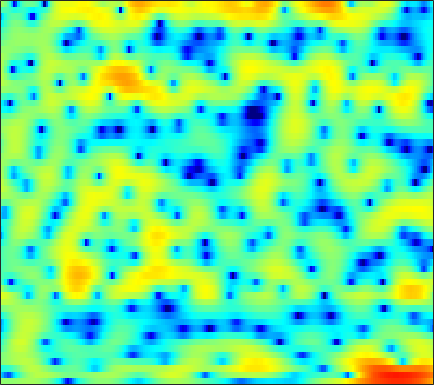

The file beside this chart, header and first rows:
0.78218, 0.70768, 0.64429, 0.63945, 0.65576, 0.72746, 0.8454, 0.94551, 1.0923, 1.2396, 1.3756, 1.467, 1.5481, 1.5914, 1.5925, 1.5421, 1.4201, 1.2851, 1.031, 0.67982, 0.23096, -0.18767, -0.86952, -1.7275
-8.538, -10.2, -12.88, -14.99, -14.27, -11.06, -7.931, -5.994, -3.908, -2.245, -0.9166, -0.1007, 0.7858, 1.472, 1.873, 2.268, 2.521, 2.631, 2.677, 2.623, 2.476, 2.312, 2.031, 1.696
-5.027, -4.671, -4.329, -3.967, -3.602, -2.935, -2.084, -1.364, -0.3943, 0.5077, 1.285, 1.771, 2.273, 2.611, 2.752, 2.787, 2.657, 2.455, 2.055, 1.522, 0.8709, 0.3319, -0.4194, -1.13
-0.01313, 0.2725, 0.6461, 1.012, 1.287, 1.626, 1.944, 2.168, 2.426, 2.628, 2.748, 2.776, 2.721, 2.546, 2.327, 1.896, 1.288, 0.7049, -0.2664, -1.501, -3.064, -4.524, -6.979, -10.28
-0.3785, 0.004652, 0.5122, 1, 1.337, 1.73, 2.048, 2.234, 2.398, 2.459, 2.412, 2.304, 2.062, 1.713, 1.378, 0.8386, 0.2076, -0.3155, -1.065, -1.841, -2.611, -3.153, -3.799, -4.293
-2.867, -1.719, -0.4108, 0.6756, 1.357, 2.104, 2.667, 2.971, 3.222, 3.298, 3.195, 2.99, 2.547, 1.906, 1.291, 0.2966, -0.8778, -1.858, -3.23, -4.515, -5.481, -5.847, -5.817, -5.36
-4.209, -2.806, -1.16, 0.2375, 1.127, 2.124, 2.905, 3.349, 3.751, 3.933, 3.893, 3.702, 3.227, 2.477, 1.712, 0.3877, -1.364, -3.039, -5.921, -9.851, -14.36, -14.58, -10.9, -7.838
-6.269, -4.935, -3.249, -1.717, -0.6841, 0.523, 1.527, 2.141, 2.771, 3.185, 3.389, 3.404, 3.246, 2.885, 2.488, 1.803, 0.9661, 0.2753, -0.676, -1.573, -2.324, -2.751, -3.148, -3.394
-10.15, -8.14, -5.77, -3.726, -2.391, -0.853, 0.4124, 1.202, 2.053, 2.684, 3.105, 3.295, 3.395, 3.324, 3.17, 2.839, 2.388, 1.976, 1.347, 0.6371, -0.1475, -0.7844, -1.712, -2.748
-10.91, -8.581, -6.003, -3.882, -2.533, -1.01, 0.2334, 1.001, 1.837, 2.478, 2.933, 3.163, 3.329, 3.345, 3.27, 3.054, 2.717, 2.383, 1.831, 1.153, 0.3435, -0.363, -1.454, -2.752
-5.316, -4.31, -3.015, -1.824, -1.02, -0.08392, 0.7044, 1.196, 1.725, 2.125, 2.405, 2.543, 2.634, 2.622, 2.55, 2.369, 2.092, 1.817, 1.367, 0.8197, 0.1719, -0.3797, -1.203, -2.126
-0.6818, -0.3354, 0.1091, 0.5157, 0.7835, 1.072, 1.289, 1.409, 1.505, 1.533, 1.507, 1.472, 1.402, 1.323, 1.25, 1.121, 0.9391, 0.7632, 0.4586, 0.05118, -0.445, -0.8664, -1.468, -2.083
2.77, 2.764, 2.701, 2.572, 2.433, 2.18, 1.833, 1.512, 1.009, 0.4474, -0.1243, -0.505, -0.8489, -0.9331, -0.8389, -0.5716, -0.2941, -0.1587, -0.147, -0.3745, -0.8905, -1.467, -2.468, -3.626
4.748, 4.404, 3.883, 3.313, 2.86, 2.24, 1.529, 0.87, -0.2497, -1.825, -4.097, -6.45, -9.999, -9.726, -6.955, -3.712, -1.51, -0.4186, 0.421, 0.6614, 0.3381, -0.3126, -1.82, -4.394
1.591, 0.6489, -0.8198, -2.334, -3.271, -3.898, -3.817, -3.599, -3.494, -3.81, -4.611, -5.41, -6.272, -5.891, -4.79, -2.939, -1.327, -0.4116, 0.43, 0.9061, 1.048, 0.9845, 0.7473, 0.4816
-2.327, -3.74, -6.515, -11.12, -17.17, -17.76, -10.67, -7.701, -5.247, -3.776, -2.854, -2.368, -1.856, -1.401, -1.048, -0.6063, -0.2578, -0.07289, 0.06133, 0.05885, -0.02788, -0.08926, -0.07316, 0.1665
-2.369, -2.604, -3.088, -3.565, -3.775, -3.683, -3.12, -2.542, -1.736, -0.9912, -0.3926, -0.04127, 0.3133, 0.532, 0.6162, 0.5845, 0.3916, 0.1075, -0.5038, -1.478, -2.861, -4.148, -5.925, -6.489
-2.79, -2.218, -1.656, -1.265, -1.037, -0.7908, -0.531, -0.3499, -0.153, 0.01499, 0.1388, 0.1879, 0.2148, 0.1815, 0.1257, -0.04004, -0.3155, -0.6361, -1.286, -2.262, -3.719, -5.203, -7.513, -8.554
-3.115, -2.465, -1.788, -1.31, -1.063, -0.8656, -0.8405, -0.9086, -1.103, -1.426, -1.825, -2.139, -2.516, -2.752, -2.808, -2.704, -2.485, -2.293, -2.057, -1.865, -1.716, -1.592, -1.31, -0.7771
-2.583, -2.113, -1.605, -1.249, -1.093, -1.044, -1.244, -1.568, -2.252, -3.293, -4.755, -6.119, -8.211, -9.829, -9.888, -8.3, -6.245, -4.856, -3.312, -2.09, -1.078, -0.4081, 0.4169, 1.211
-2.813, -2.326, -1.718, -1.22, -0.9609, -0.8097, -0.8919, -1.17, -1.876, -3.02, -4.743, -6.539, -9.743, -13.21, -13.27, -9.968, -6.917, -5.184, -3.413, -2.079, -1.003, -0.2901, 0.5846, 1.411
-5.323, -4.3, -2.942, -1.748, -1.008, -0.3077, 0.1159, 0.2441, 0.1542, -0.1936, -0.7642, -1.284, -1.981, -2.513, -2.741, -2.78, -2.642, -2.495, -2.339, -2.211, -2.019, -1.781, -1.24, -0.4152
-10.81, -7.544, -4.485, -2.29, -1.028, 0.2887, 1.212, 1.709, 2.142, 2.326, 2.307, 2.179, 1.872, 1.435, 1.022, 0.3334, -0.5445, -1.382, -2.844, -4.783, -7.224, -8.944, -9.063, -6.537
-7.097, -5.726, -3.876, -2.193, -1.075, 0.2269, 1.313, 1.97, 2.65, 3.099, 3.322, 3.342, 3.174, 2.771, 2.314, 1.467, 0.2985, -0.8266, -2.72, -5.197, -8.26, -10.53, -11.22, -8.792
-5.319, -4.972, -4.146, -3.008, -2.001, -0.6512, 0.6198, 1.473, 2.397, 3.089, 3.528, 3.692, 3.698, 3.452, 3.105, 2.419, 1.474, 0.6099, -0.7267, -2.211, -3.703, -4.728, -5.832, -6.534
-8.767, -10.23, -10.13, -7.364, -5.056, -2.368, -0.275, 0.9758, 2.276, 3.225, 3.863, 4.157, 4.322, 4.238, 4.016, 3.517, 2.794, 2.09, 0.9421, -0.4589, -2.18, -3.709, -6.272, -9.789
-7.9, -9.85, -10.11, -7.202, -4.815, -2.264, -0.3038, 0.8219, 1.997, 2.844, 3.43, 3.722, 3.932, 3.956, 3.854, 3.558, 3.063, 2.554, 1.671, 0.5215, -0.913, -2.194, -4.202, -6.479
-1.125, -1.331, -1.345, -1.023, -0.6256, 0.002155, 0.6016, 0.9997, 1.428, 1.751, 1.99, 2.131, 2.283, 2.398, 2.453, 2.451, 2.326, 2.142, 1.738, 1.145, 0.346, -0.3893, -1.504, -2.751
2.098, 1.91, 1.655, 1.42, 1.233, 0.9877, 0.677, 0.413, -0.006954, -0.4653, -0.8698, -1.046, -1.014, -0.6518, -0.218, 0.4413, 1.028, 1.369, 1.636, 1.675, 1.472, 1.161, 0.5549, -0.2655
3.292, 2.915, 2.33, 1.659, 1.093, 0.2565, -0.6967, -1.532, -2.897, -4.712, -7.153, -9.281, -10.52, -7.941, -5.464, -2.751, -0.7496, 0.3471, 1.383, 2.011, 2.305, 2.333, 2.143, 1.722
2.983, 2.308, 1.22, -0.03036, -0.9937, -2.254, -3.332, -4.081, -5.095, -6.433, -8.264, -9.821, -10.46, -8.048, -5.645, -2.868, -0.7487, 0.455, 1.651, 2.446, 2.906, 3.06, 3.028, 2.754
2.267, 1.211, -0.6792, -3.262, -5.705, -9.31, -10.73, -9.375, -7.165, -5.558, -4.485, -3.836, -2.961, -1.965, -1.136, -0.003686, 1.049, 1.739, 2.502, 3.063, 3.412, 3.522, 3.462, 3.155
1.864, 0.9456, -0.6985, -2.99, -5.115, -8.173, -9.133, -7.77, -5.389, -3.511, -2.169, -1.423, -0.663, -0.05199, 0.3444, 0.8156, 1.248, 1.569, 1.978, 2.355, 2.66, 2.809, 2.859, 2.69
1.545, 1.314, 0.858, 0.2848, -0.1572, -0.6294, -0.8568, -0.8265, -0.626, -0.3516, -0.152, -0.1002, -0.1795, -0.4301, -0.7003, -1.111, -1.444, -1.522, -1.315, -0.7734, -0.07635, 0.4492, 1.025, 1.382
0.6319, 1.118, 1.58, 1.886, 2.002, 2.077, 2.063, 2.001, 1.839, 1.548, 1.078, 0.5746, -0.3576, -1.692, -3.033, -5.384, -8.441, -10.61, -10.25, -7.119, -4.283, -2.666, -1.061, 0.03449
-1.122, 0.04012, 1.216, 2.035, 2.47, 2.825, 2.966, 2.931, 2.711, 2.269, 1.588, 0.8987, -0.3039, -1.881, -3.358, -5.826, -8.831, -10.74, -10.59, -7.987, -5.365, -3.781, -2.124, -0.8987
-1.609, -0.3848, 0.8982, 1.828, 2.338, 2.779, 2.975, 2.973, 2.769, 2.346, 1.701, 1.071, 0.0531, -1.136, -2.11, -3.413, -4.516, -5.1, -5.385, -5.087, -4.361, -3.641, -2.616, -1.647
-0.2534, 0.5264, 1.413, 2.121, 2.513, 2.877, 3.038, 3.032, 2.844, 2.454, 1.854, 1.264, 0.288, -0.9055, -1.935, -3.434, -5.004, -6.107, -7.156, -7.284, -6.434, -5.42, -3.955, -2.623
0.7828, 1.25, 1.81, 2.279, 2.563, 2.836, 2.982, 2.99, 2.867, 2.559, 2.049, 1.518, 0.5751, -0.6803, -1.87, -3.937, -6.849, -10.03, -17.91, -22.74, -11.86, -8.176, -5.063, -3.019
0.2288, 0.5344, 0.9192, 1.27, 1.527, 1.812, 2.046, 2.169, 2.236, 2.168, 1.932, 1.629, 1.048, 0.2314, -0.5406, -1.804, -3.26, -4.403, -5.586, -5.795, -4.907, -3.864, -2.482, -1.348
-2.113, -1.923, -1.706, -1.452, -1.207, -0.7704, -0.2459, 0.1586, 0.6524, 1.027, 1.24, 1.288, 1.21, 0.9965, 0.756, 0.4028, 0.04013, -0.1677, -0.316, -0.2592, -0.0008303, 0.258, 0.625, 0.9048
-5.516, -5.651, -6.224, -6.884, -7.026, -6.123, -4.48, -3.195, -1.743, -0.6862, 0.009916, 0.335, 0.5588, 0.651, 0.69, 0.7637, 0.903, 1.076, 1.371, 1.714, 2.058, 2.279, 2.499, 2.586
-6.599, -7.232, -9.497, -14.75, -23.97, -14.59, -8.117, -5.394, -3.121, -1.796, -1.145, -1.008, -1.156, -1.519, -1.725, -1.703, -1.127, -0.4508, 0.6003, 1.584, 2.379, 2.847, 3.265, 3.47
-2.683, -2.905, -3.445, -4.036, -4.167, -3.733, -2.826, -2.11, -1.362, -1.035, -1.248, -1.847, -3.354, -6.073, -9.326, -13.29, -8.589, -4.963, -1.644, 0.5371, 1.955, 2.652, 3.183, 3.352
1.251, 1.117, 0.8834, 0.6514, 0.5265, 0.4103, 0.3894, 0.3937, 0.3558, 0.1373, -0.3606, -0.9617, -2.167, -3.763, -4.983, -5.734, -4.411, -2.787, -0.7472, 0.7985, 1.794, 2.172, 2.224, 1.774
2.872, 2.49, 1.891, 1.297, 0.8722, 0.4236, 0.1409, 0.02916, -0.05774, -0.1273, -0.2354, -0.3556, -0.5547, -0.6828, -0.6859, -0.4768, -0.01398, 0.469, 1.148, 1.691, 1.96, 1.894, 1.371, 0.2122
2.98, 2.07, 0.6227, -1.02, -2.251, -3.456, -3.827, -3.598, -2.999, -2.396, -1.951, -1.728, -1.462, -1.181, -0.8915, -0.3164, 0.3625, 0.92, 1.611, 2.154, 2.444, 2.471, 2.195, 1.538
2.499, 1.137, -1.263, -4.79, -8.831, -20.08, -16.31, -10.53, -7.013, -5.415, -4.881, -4.943, -5.349, -5.601, -5.244, -3.936, -2.154, -0.8578, 0.6285, 1.767, 2.553, 2.931, 3.165, 3.138
2.409, 1.428, -0.171, -2.089, -3.576, -5.144, -5.691, -5.488, -5.098, -5.092, -5.87, -7.161, -10.52, -19.07, -25.34, -10.66, -5.367, -2.841, -0.4983, 1.11, 2.184, 2.723, 3.149, 3.32
2.034, 1.689, 1.106, 0.4582, -0.02385, -0.6147, -1.101, -1.412, -1.807, -2.308, -2.995, -3.646, -4.559, -5.096, -4.948, -3.903, -2.331, -1.178, 0.1628, 1.195, 1.901, 2.221, 2.411, 2.351
0.68, 0.8334, 0.9242, 0.9154, 0.8545, 0.7234, 0.5609, 0.4142, 0.198, -0.0442, -0.2891, -0.4563, -0.6111, -0.6224, -0.4984, -0.1877, 0.2633, 0.6261, 1.083, 1.425, 1.601, 1.594, 1.373, 0.8732
-1.051, -0.5229, 0.03137, 0.4256, 0.6383, 0.8376, 0.9499, 0.9919, 0.9909, 0.9576, 0.9075, 0.8772, 0.8624, 0.8819, 0.9376, 1.061, 1.199, 1.315, 1.427, 1.453, 1.345, 1.153, 0.6861, -0.06581
-2.328, -1.642, -0.876, -0.2569, 0.1237, 0.5182, 0.7888, 0.9254, 1.027, 1.056, 1.032, 0.9984, 0.9585, 0.9493, 0.9616, 1.03, 1.137, 1.229, 1.333, 1.384, 1.325, 1.18, 0.8241, 0.245
-3.425, -2.722, -1.821, -0.9969, -0.4796, 0.04951, 0.406, 0.5532, 0.6224, 0.5435, 0.3561, 0.1661, -0.1005, -0.2927, -0.3524, -0.2874, -0.02576, 0.2405, 0.6545, 1.051, 1.364, 1.509, 1.57, 1.446
-6.502, -5.124, -3.413, -2.083, -1.346, -0.6505, -0.2525, -0.1391, -0.2276, -0.5826, -1.216, -1.87, -2.933, -4.018, -4.537, -4.477, -3.563, -2.592, -1.268, -0.1012, 0.8669, 1.469, 2.094, 2.525
-9.887, -6.851, -4.404, -3.013, -2.372, -1.869, -1.66, -1.624, -1.792, -2.258, -3.196, -4.359, -6.851, -11.43, -18.69, -19.12, -10.12, -6.862, -4.083, -2.194, -0.742, 0.206, 1.332, 2.335
-2.52, -2.497, -2.538, -2.873, -3.337, -4.121, -4.659, -4.665, -4.196, -3.7, -3.572, -3.837, -4.66, -5.905, -6.652, -6.89, -6.315, -5.693, -5.099, -4.691, -3.963, -3, -1.211, 0.6997
1.831, 1.03, -0.3317, -2.28, -4.458, -9.243, -19.91, -15.59, -7.729, -4.161, -2.226, -1.41, -0.9023, -0.8332, -1.014, -1.454, -2.258, -3.216, -5.455, -10.01, -23.68, -13.15, -5, -0.8659
